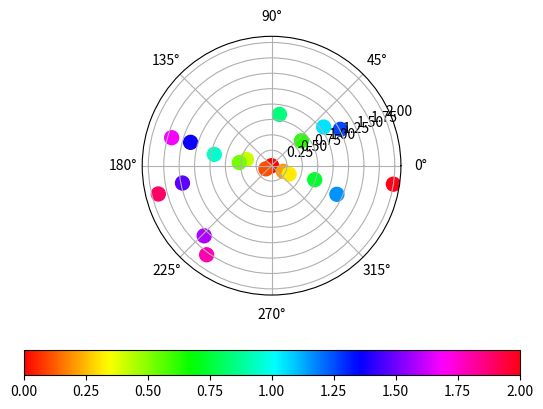

This figure's Python source:
#instalar en arch sudo pacman -Syu python_matplotlib (o algo asi)
#en windows se instala con pip

import matplotlib.pyplot as plt #plt es el "canvas"
import numpy as np #numpy para hacer un array con un conjunto de valores a graficar

'''
PRUEBA1
POO

x=np.linspace(0,2,100) #desde dónde, hasta donde, cuántos valores entre el rango

fig, ax = plt.subplots(figsize=(10,6),layout='constrained')

ax.plot(x,x, label='lineal')
ax.plot(x,x**2, label='cuadrática')
ax.plot(x,x**3, label='cúbica')

ax.set_xlabel('xlabel')
ax.set_ylabel('ylabel')
ax.set_title('Plot Simple')
ax.legend()

plt.show()

pyplot
plt.figure(figsize=(15,7), layout='constrained')
plt.plot(x,x,label='linear')
plt.plot(x,x**2,label='quadratic')
plt.plot(x,x**3,label='cubic')
plt.xlabel('xlabel')
plt.ylabel('ylabel')
plt.title('Plot Simple')
plt.legend()

plt.show()
'''

'''
#PRUEBA2
datos_x = np.linspace(0,6,50)
datos_y = np.sin(datos_x)

#plt.plot(datos_x,datos_y,linewidth=3,linestyle=(0,(4,8,10,2))) 
#empieza en 0 a trazar, 4 espacios de linea, 8 de espacio, luego 10 de linea, 2 de espacio y repite el patron

#pyplot, no tiene tantas funciones como hacerlo en POO
#plt.stem(datos_x,datos_y, linefmt=('--''r'),markerfmt='D',basefmt='C5-.')

#POO
fig, ax = plt.subplots()
ax.stem(datos_x,datos_y, linefmt=('--''g'),markerfmt='D',basefmt='C5-.')

#Formato del cuadro de la grafica
ax.spines['left'].set_color('yellow')
ax.spines['left'].set_linewidth(7)
ax.spines['left'].set_alpha(0.5) #alpha es la transparencia, de 0 a 1
ax.spines['left'].set_linestyle('dashdot')
ax.spines['left'].set_capstyle('round') #redondea los bordes de las lineas
ax.spines['top'].set_visible(False)

ax.grid(axis='y',visible=True,linewidth=1.2,linestyle=(0,(8,2,10,4)),color='k') #color k es negro, wtf xd
ax.grid(axis='x',visible=True,linewidth=3.4,linestyle=(4,(12,4,3,9)),color='b')

plt.show()
'''

#PRUEBA3
r=np.linspace(0,2,20)
beta=2*np.pi*np.random.rand(20)
colors=beta

fig, ax = plt.subplots(subplot_kw=dict(projection='polar'))
#crea una proyección polar

sc=ax.scatter(beta, r, c=r, s=100, cmap='hsv')
#angulo beta, distancia r, c es de color que va en funcion de r, la distancia al centro, s de size y color map hsv

fig.colorbar(mappable=sc,location='bottom')
plt.show()